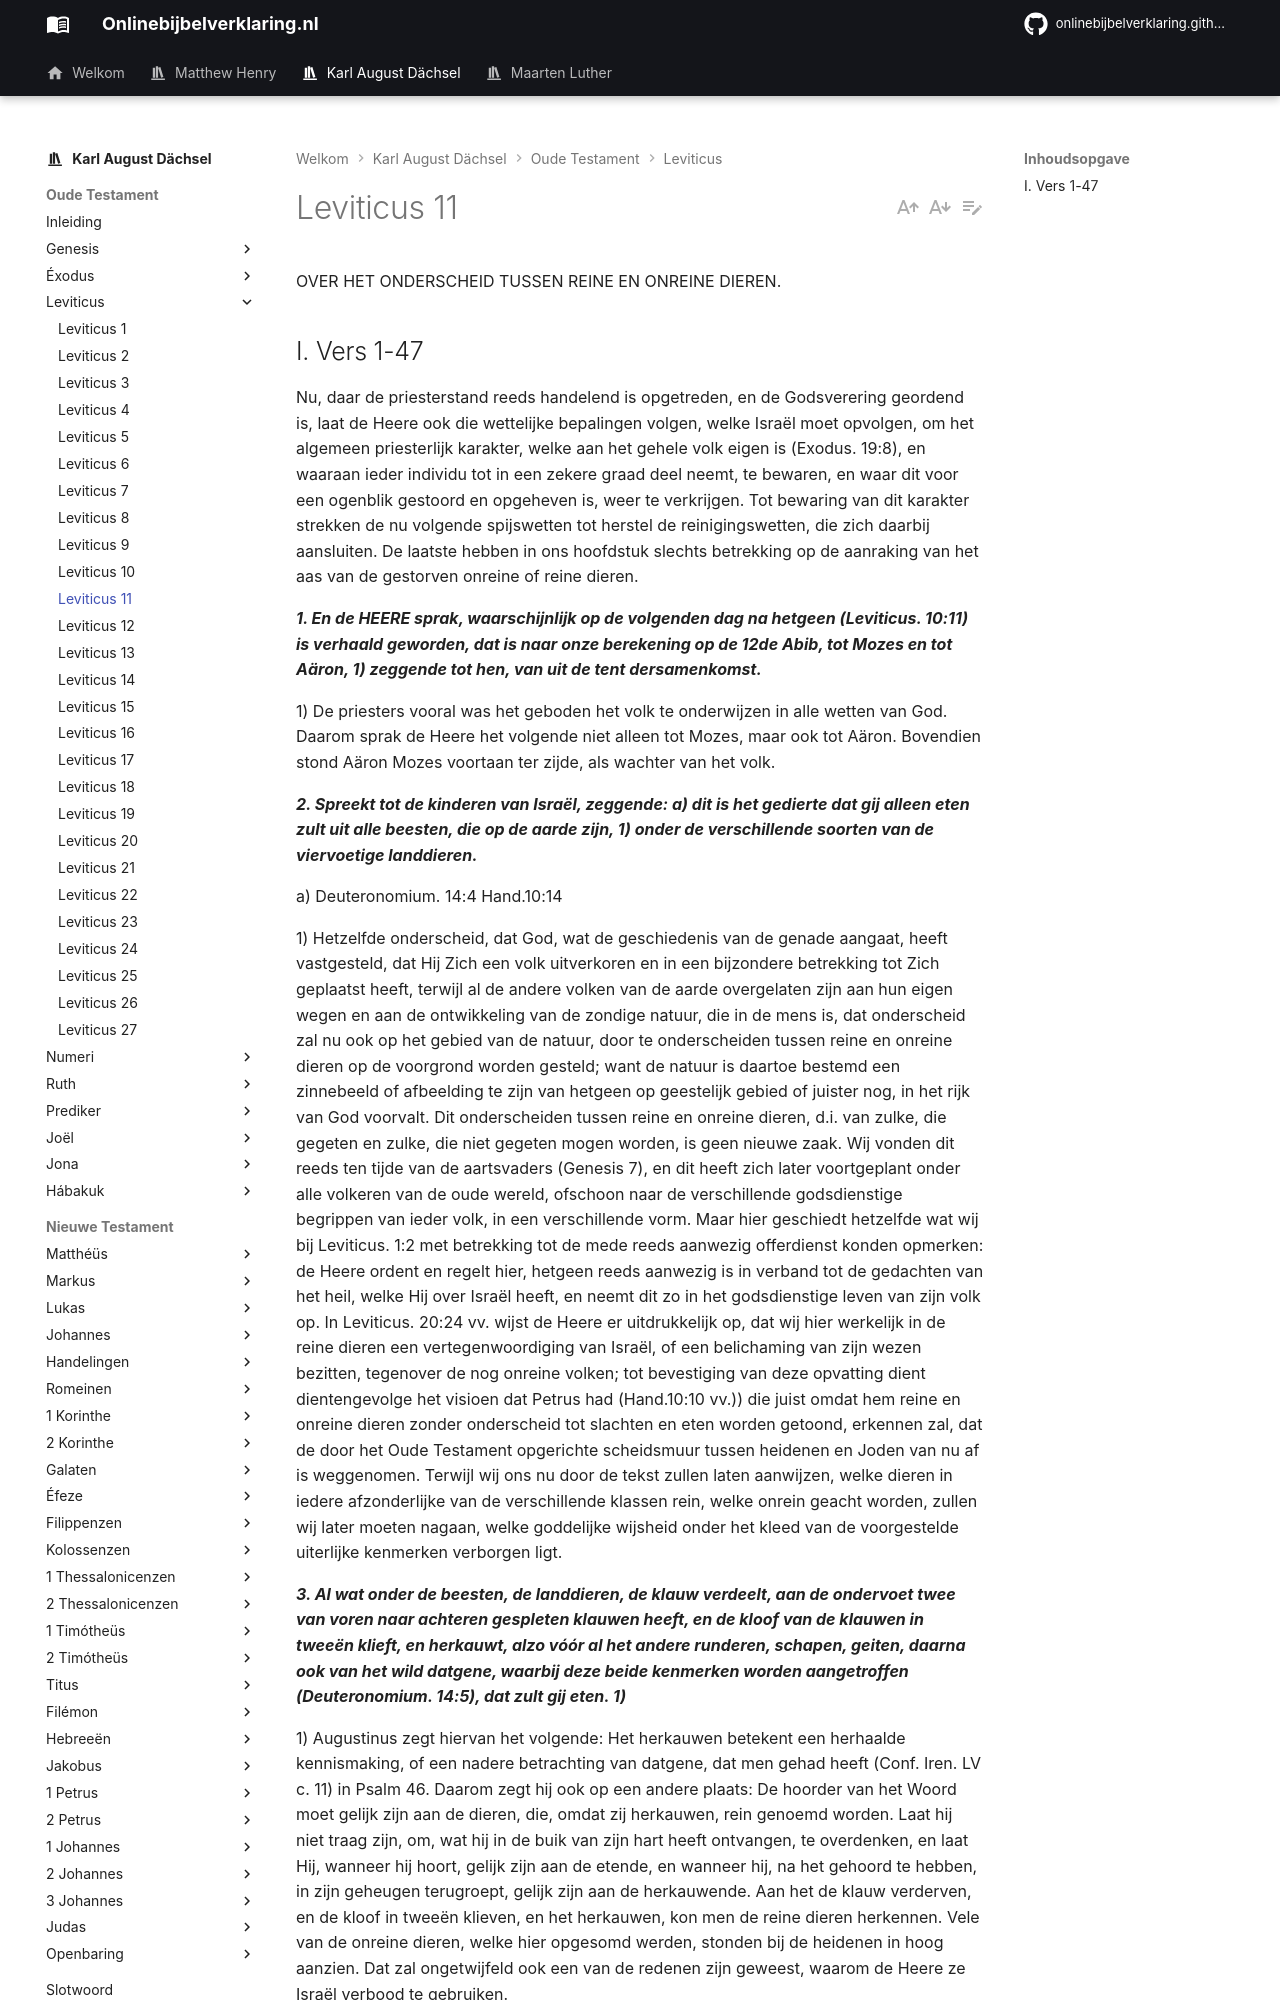

repository: onlinebijbelverklaring/dev-preview · page: karlaugustdachsel/Leviticus/Leviticus11/index.html · generator: mkdocs

OVER HET ONDERSCHEID TUSSEN REINE EN ONREINE DIEREN.

## I. Vers 1-47
Nu, daar de priesterstand reeds handelend is opgetreden, en de Godsverering geordend is, laat de Heere ook die wettelijke bepalingen volgen, welke Israël moet opvolgen, om het algemeen priesterlijk karakter, welke aan het gehele volk eigen is (Exodus. 19:8), en waaraan ieder individu tot in een zekere graad deel neemt, te bewaren, en waar dit voor een ogenblik gestoord en opgeheven is, weer te verkrijgen. Tot bewaring van dit karakter strekken de nu volgende spijswetten tot herstel de reinigingswetten, die zich daarbij aansluiten. De laatste hebben in ons hoofdstuk slechts betrekking op de aanraking van het aas van de gestorven onreine of reine dieren.

***1. En de HEERE sprak, waarschijnlijk op de volgenden dag na hetgeen (Leviticus. 10:11) is verhaald geworden, dat is naar onze berekening op de 12de Abib, tot Mozes en tot Aäron, 1) zeggende tot hen, van uit de tent dersamenkomst.***

1) De priesters vooral was het geboden het volk te onderwijzen in alle wetten van God. Daarom sprak de Heere het volgende niet alleen tot Mozes, maar ook tot Aäron. Bovendien stond Aäron Mozes voortaan ter zijde, als wachter van het volk.

***2. Spreekt tot de kinderen van Israël, zeggende: a) dit is het gedierte dat gij alleen eten zult uit alle beesten, die op de aarde zijn, 1) onder de verschillende soorten van de viervoetige landdieren.***

a) Deuteronomium. 14:4 Hand.10:14

1) Hetzelfde onderscheid, dat God, wat de geschiedenis van de genade aangaat, heeft vastgesteld, dat Hij Zich een volk uitverkoren en in een bijzondere betrekking tot Zich geplaatst heeft, terwijl al de andere volken van de aarde overgelaten zijn aan hun eigen wegen en aan de ontwikkeling van de zondige natuur, die in de mens is, dat onderscheid zal nu ook op het gebied van de natuur, door te onderscheiden tussen reine en onreine dieren op de voorgrond worden gesteld; want de natuur is daartoe bestemd een zinnebeeld of afbeelding te zijn van hetgeen op geestelijk gebied of juister nog, in het rijk van God voorvalt. Dit onderscheiden tussen reine en onreine dieren, d.i. van zulke, die gegeten en zulke, die niet gegeten mogen worden, is geen nieuwe zaak. Wij vonden dit reeds ten tijde van de aartsvaders (Genesis 7), en dit heeft zich later voortgeplant onder alle volkeren van de oude wereld, ofschoon naar de verschillende godsdienstige begrippen van ieder volk, in een verschillende vorm. Maar hier geschiedt hetzelfde wat wij bij Leviticus. 1:2 met betrekking tot de mede reeds aanwezig offerdienst konden opmerken: de Heere ordent en regelt hier, hetgeen reeds aanwezig is in verband tot de gedachten van het heil, welke Hij over Israël heeft, en neemt dit zo in het godsdienstige leven van zijn volk op. In Leviticus. 20:24 vv. wijst de Heere er uitdrukkelijk op, dat wij hier werkelijk in de reine dieren een vertegenwoordiging van Israël, of een belichaming van zijn wezen bezitten, tegenover de nog onreine volken; tot bevestiging van deze opvatting dient dientengevolge het visioen dat Petrus had (Hand.10:10 vv.)) die juist omdat hem reine en onreine dieren zonder onderscheid tot slachten en eten worden getoond, erkennen zal, dat de door het Oude Testament opgerichte scheidsmuur tussen heidenen en Joden van nu af is weggenomen. Terwijl wij ons nu door de tekst zullen laten aanwijzen, welke dieren in iedere afzonderlijke van de verschillende klassen rein, welke onrein geacht worden, zullen wij later moeten nagaan, welke goddelijke wijsheid onder het kleed van de voorgestelde uiterlijke kenmerken verborgen ligt.

***3. Al wat onder de beesten, de landdieren, de klauw verdeelt, aan de ondervoet twee van voren naar achteren gespleten klauwen heeft, en de kloof van de klauwen in tweeën klieft, en herkauwt, alzo vóór al het andere runderen, schapen, geiten, daarna ook van het wild datgene, waarbij deze beide kenmerken worden aangetroffen (Deuteronomium. 14:5), dat zult gij eten. 1)***

1) Augustinus zegt hiervan het volgende: Het herkauwen betekent een herhaalde kennismaking, of een nadere betrachting van datgene, dat men gehad heeft (Conf. Iren. LV c. 11) in Psalm 46. Daarom zegt hij ook op een andere plaats: De hoorder van het Woord moet gelijk zijn aan de dieren, die, omdat zij herkauwen, rein genoemd worden. Laat hij niet traag zijn, om, wat hij in de buik van zijn hart heeft ontvangen, te overdenken, en laat Hij, wanneer hij hoort, gelijk zijn aan de etende, en wanneer hij, na het gehoord te hebben, in zijn geheugen terugroept, gelijk zijn aan de herkauwende. Aan het de klauw verderven, en de kloof in tweeën klieven, en het herkauwen, kon men de reine dieren herkennen. Vele van de onreine dieren, welke hier opgesomd werden, stonden bij de heidenen in hoog aanzien. Dat zal ongetwijfeld ook een van de redenen zijn geweest, waarom de Heere ze Israël verbood te gebruiken.

***4. Deze nochthans zult gij niet eten, van degenen, die alleen herkauwen, of de klauwen alleen verdelen; de kameel, die een onverdeelde ondervoet heeft; want hij herkauwt wel, maar verdeelt de klauw niet; die zal u onrein zijn.***
